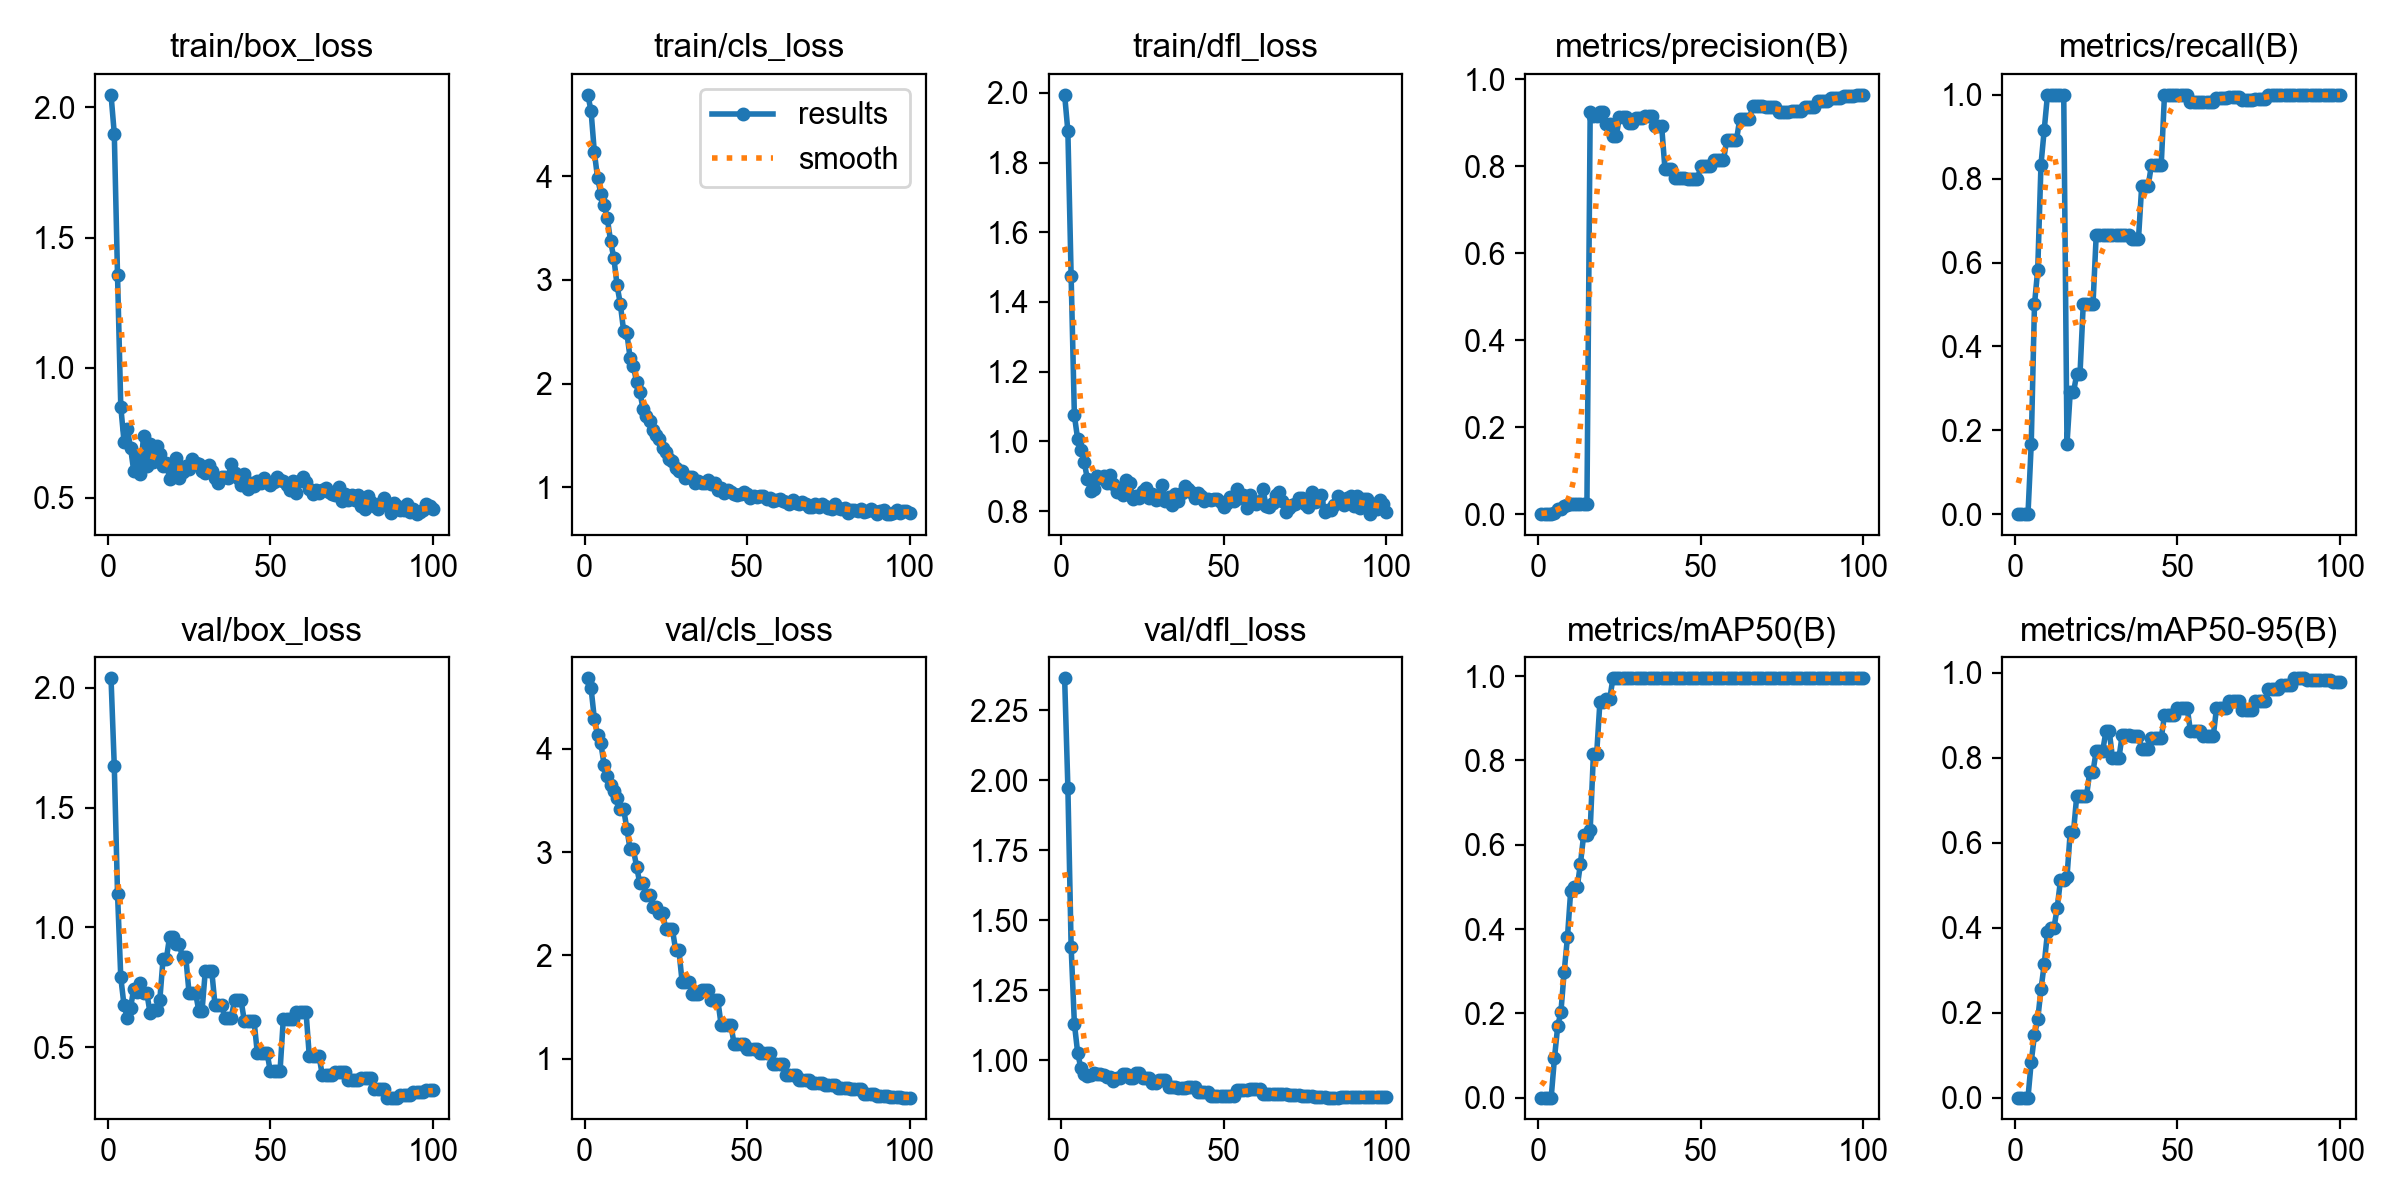

Data behind this chart, as committed beside it:
epoch, time, train/box_loss, train/cls_loss, train/dfl_loss, metrics/precision(B), metrics/recall(B), metrics/mAP50(B), metrics/mAP50-95(B), val/box_loss, val/cls_loss, val/dfl_loss, lr/pg0, lr/pg1, lr/pg2
1, 6.455, 2.049, 4.787, 1.995, 0, 0, 0, 0, 2.04, 4.681, 2.363, 1e-05, 1e-05, 1e-05
2, 11.37, 1.899, 4.629, 1.89, 0, 0, 0, 0, 1.673, 4.584, 1.974, 2.9703e-05, 2.9703e-05, 2.9703e-05
3, 16.08, 1.355, 4.235, 1.474, 0, 0, 0, 0, 1.141, 4.29, 1.405, 4.901e-05, 4.901e-05, 4.901e-05
4, 20.65, 0.8502, 3.984, 1.075, 0, 0, 0, 0, 0.7913, 4.137, 1.131, 6.7921e-05, 6.7921e-05, 6.7921e-05
5, 25.33, 0.7155, 3.833, 1.007, 0.00278, 0.1667, 0.09292, 0.08414, 0.675, 4.053, 1.028, 8.6436e-05, 8.6436e-05, 8.6436e-05
6, 30.01, 0.7636, 3.725, 0.9747, 0.0106, 0.5, 0.1689, 0.1474, 0.6234, 3.846, 0.972, 0.0001046, 0.0001046, 0.0001046
7, 35.66, 0.693, 3.594, 0.9413, 0.01181, 0.5833, 0.2039, 0.184, 0.6642, 3.734, 0.95, 0.0001223, 0.0001223, 0.0001223
8, 40.55, 0.6012, 3.374, 0.8923, 0.0194, 0.8333, 0.2984, 0.2546, 0.7447, 3.644, 0.9443, 0.0001396, 0.0001396, 0.0001396
9, 45.43, 0.6581, 3.213, 0.8587, 0.02146, 0.9167, 0.38, 0.314, 0.7294, 3.587, 0.9493, 0.0001565, 0.0001565, 0.0001565
10, 50.19, 0.5917, 2.947, 0.8646, 0.0243, 1, 0.49, 0.3894, 0.7688, 3.526, 0.9553, 0.0001731, 0.0001731, 0.0001731
11, 55.27, 0.737, 2.768, 0.902, 0.02436, 1, 0.4987, 0.3994, 0.7281, 3.418, 0.952, 0.0001892, 0.0001892, 0.0001892
12, 61.03, 0.6224, 2.512, 0.8951, 0.02436, 1, 0.4987, 0.3994, 0.7281, 3.418, 0.952, 0.000205, 0.000205, 0.000205
13, 65.93, 0.7049, 2.49, 0.9002, 0.02384, 1, 0.5548, 0.4472, 0.6436, 3.227, 0.949, 0.0002203, 0.0002203, 0.0002203
14, 70.65, 0.6358, 2.249, 0.8805, 0.02393, 1, 0.6239, 0.5116, 0.6545, 3.028, 0.9395, 0.0002353, 0.0002353, 0.0002353
15, 75.32, 0.699, 2.172, 0.9038, 0.02393, 1, 0.6239, 0.5116, 0.6545, 3.028, 0.9395, 0.0002498, 0.0002498, 0.0002498
16, 80.05, 0.6685, 2.014, 0.878, 0.924, 0.1667, 0.6347, 0.5188, 0.6958, 2.861, 0.9265, 0.000264, 0.000264, 0.000264
17, 84.79, 0.6203, 1.919, 0.8558, 0.9153, 0.2907, 0.8165, 0.6251, 0.8667, 2.697, 0.9381, 0.0002777, 0.0002777, 0.0002777
18, 89.51, 0.6351, 1.757, 0.8651, 0.9153, 0.2907, 0.8165, 0.6251, 0.8667, 2.697, 0.9381, 0.0002911, 0.0002911, 0.0002911
19, 94.2, 0.5731, 1.691, 0.8461, 0.9249, 0.3333, 0.9394, 0.7101, 0.96, 2.587, 0.9531, 0.0003041, 0.0003041, 0.0003041
20, 98.88, 0.5942, 1.639, 0.8883, 0.9249, 0.3333, 0.9394, 0.7101, 0.96, 2.587, 0.9531, 0.0003166, 0.0003166, 0.0003166
21, 103.5, 0.6542, 1.553, 0.8812, 0.8979, 0.5, 0.945, 0.7087, 0.9295, 2.469, 0.9385, 0.0003288, 0.0003288, 0.0003288
22, 108.2, 0.5758, 1.507, 0.8347, 0.8979, 0.5, 0.945, 0.7087, 0.9295, 2.469, 0.9385, 0.0003406, 0.0003406, 0.0003406
23, 112.9, 0.6001, 1.466, 0.844, 0.8695, 0.5, 0.995, 0.7669, 0.8762, 2.413, 0.9544, 0.000352, 0.000352, 0.000352
24, 117.5, 0.6237, 1.376, 0.8364, 0.8695, 0.5, 0.995, 0.7669, 0.8762, 2.413, 0.9544, 0.000363, 0.000363, 0.000363
25, 122.2, 0.6088, 1.336, 0.8571, 0.9127, 0.6667, 0.995, 0.8165, 0.7276, 2.257, 0.9377, 0.0003736, 0.0003736, 0.0003736
26, 127, 0.6483, 1.271, 0.8661, 0.9127, 0.6667, 0.995, 0.8165, 0.7276, 2.257, 0.9377, 0.0003838, 0.0003838, 0.0003838
27, 131.8, 0.6344, 1.253, 0.8377, 0.9127, 0.6667, 0.995, 0.8165, 0.7276, 2.257, 0.9377, 0.0003936, 0.0003936, 0.0003936
28, 136.4, 0.63, 1.181, 0.8482, 0.8991, 0.6667, 0.995, 0.8622, 0.652, 2.058, 0.9192, 0.000403, 0.000403, 0.000403
29, 141.1, 0.6039, 1.155, 0.8331, 0.8991, 0.6667, 0.995, 0.8622, 0.652, 2.058, 0.9192, 0.000412, 0.000412, 0.000412
30, 145.8, 0.5961, 1.16, 0.8334, 0.9118, 0.6667, 0.995, 0.8, 0.8176, 1.747, 0.9286, 0.0004206, 0.0004206, 0.0004206
31, 150.4, 0.6256, 1.086, 0.8735, 0.9118, 0.6667, 0.995, 0.8, 0.8176, 1.747, 0.9286, 0.0004288, 0.0004288, 0.0004288
32, 155.1, 0.6014, 1.098, 0.8293, 0.9118, 0.6667, 0.995, 0.8, 0.8176, 1.747, 0.9286, 0.0004367, 0.0004367, 0.0004367
33, 159.8, 0.5774, 1.097, 0.8411, 0.9164, 0.6667, 0.995, 0.8539, 0.6751, 1.631, 0.9068, 0.0004441, 0.0004441, 0.0004441
34, 164.5, 0.5583, 1.039, 0.8166, 0.9164, 0.6667, 0.995, 0.8539, 0.6751, 1.631, 0.9068, 0.0004511, 0.0004511, 0.0004511
35, 169.1, 0.5794, 1.063, 0.8489, 0.9164, 0.6667, 0.995, 0.8539, 0.6751, 1.631, 0.9068, 0.0004577, 0.0004577, 0.0004577
36, 173.8, 0.5788, 1.042, 0.8291, 0.8916, 0.6566, 0.995, 0.8498, 0.6241, 1.668, 0.9007, 0.000464, 0.000464, 0.000464
37, 178.4, 0.5752, 1.038, 0.8529, 0.8916, 0.6566, 0.995, 0.8498, 0.6241, 1.668, 0.9007, 0.0004698, 0.0004698, 0.0004698
38, 183, 0.6283, 1.068, 0.8715, 0.8916, 0.6566, 0.995, 0.8498, 0.6241, 1.668, 0.9007, 0.0004753, 0.0004753, 0.0004753
39, 187.7, 0.5933, 1.027, 0.862, 0.7946, 0.7837, 0.995, 0.8207, 0.6958, 1.567, 0.9054, 0.0004803, 0.0004803, 0.0004803
40, 192.4, 0.5776, 1.037, 0.8535, 0.7946, 0.7837, 0.995, 0.8207, 0.6958, 1.567, 0.9054, 0.000485, 0.000485, 0.000485
41, 197.1, 0.5499, 0.9706, 0.8376, 0.7946, 0.7837, 0.995, 0.8207, 0.6958, 1.567, 0.9054, 0.0004892, 0.0004892, 0.0004892
42, 201.7, 0.5905, 0.9922, 0.8519, 0.7732, 0.8333, 0.995, 0.8457, 0.6114, 1.332, 0.887, 0.0004931, 0.0004931, 0.0004931
43, 206.2, 0.5337, 0.9436, 0.8435, 0.7732, 0.8333, 0.995, 0.8457, 0.6114, 1.332, 0.887, 0.0004966, 0.0004966, 0.0004966
44, 210.9, 0.5553, 0.9734, 0.8296, 0.7732, 0.8333, 0.995, 0.8457, 0.6114, 1.332, 0.887, 0.0004996, 0.0004996, 0.0004996
45, 215.6, 0.5442, 0.9565, 0.8333, 0.7732, 0.8333, 0.995, 0.8457, 0.6114, 1.332, 0.887, 0.0005023, 0.0005023, 0.0005023
46, 220.2, 0.5626, 0.9365, 0.8317, 0.7699, 1, 0.995, 0.8995, 0.4772, 1.145, 0.8744, 0.0005046, 0.0005046, 0.0005046
47, 224.9, 0.5574, 0.9221, 0.8334, 0.7699, 1, 0.995, 0.8995, 0.4772, 1.145, 0.8744, 0.0005065, 0.0005065, 0.0005065
48, 229.6, 0.5768, 0.9321, 0.8351, 0.7699, 1, 0.995, 0.8995, 0.4772, 1.145, 0.8744, 0.000508, 0.000508, 0.000508
49, 234.3, 0.5616, 0.9554, 0.8272, 0.7699, 1, 0.995, 0.8995, 0.4772, 1.145, 0.8744, 0.0005091, 0.0005091, 0.0005091
50, 238.9, 0.5496, 0.9371, 0.8114, 0.7999, 0.9988, 0.995, 0.9161, 0.4004, 1.093, 0.8716, 0.0005098, 0.0005098, 0.0005098
51, 243.5, 0.5591, 0.9005, 0.8244, 0.7999, 0.9988, 0.995, 0.9161, 0.4004, 1.093, 0.8716, 0.000505, 0.000505, 0.000505
52, 248.1, 0.5816, 0.9172, 0.8404, 0.7999, 0.9988, 0.995, 0.9161, 0.4004, 1.093, 0.8716, 0.0004951, 0.0004951, 0.0004951
53, 252.7, 0.5684, 0.9046, 0.8292, 0.7999, 0.9988, 0.995, 0.9161, 0.4004, 1.093, 0.8716, 0.0004852, 0.0004852, 0.0004852
54, 257.3, 0.5628, 0.9196, 0.8642, 0.8135, 0.9829, 0.995, 0.8622, 0.616, 1.052, 0.8932, 0.0004753, 0.0004753, 0.0004753
55, 261.9, 0.5484, 0.9161, 0.8366, 0.8135, 0.9829, 0.995, 0.8622, 0.616, 1.052, 0.8932, 0.0004654, 0.0004654, 0.0004654
56, 266.5, 0.5297, 0.887, 0.8464, 0.8135, 0.9829, 0.995, 0.8622, 0.616, 1.052, 0.8932, 0.0004555, 0.0004555, 0.0004555
57, 271.1, 0.5629, 0.8948, 0.8094, 0.8135, 0.9829, 0.995, 0.8622, 0.616, 1.052, 0.8932, 0.0004456, 0.0004456, 0.0004456
58, 275.7, 0.5194, 0.8658, 0.8457, 0.8596, 0.9821, 0.995, 0.8498, 0.6477, 0.9536, 0.897, 0.0004357, 0.0004357, 0.0004357
59, 280.4, 0.5639, 0.879, 0.823, 0.8596, 0.9821, 0.995, 0.8498, 0.6477, 0.9536, 0.897, 0.0004258, 0.0004258, 0.0004258
60, 285, 0.5798, 0.8852, 0.8193, 0.8596, 0.9821, 0.995, 0.8498, 0.6477, 0.9536, 0.897, 0.0004159, 0.0004159, 0.0004159
... 40 more rows
